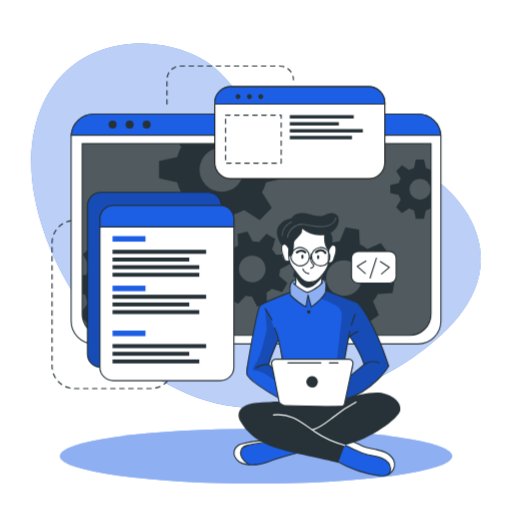
t = 0.00 s
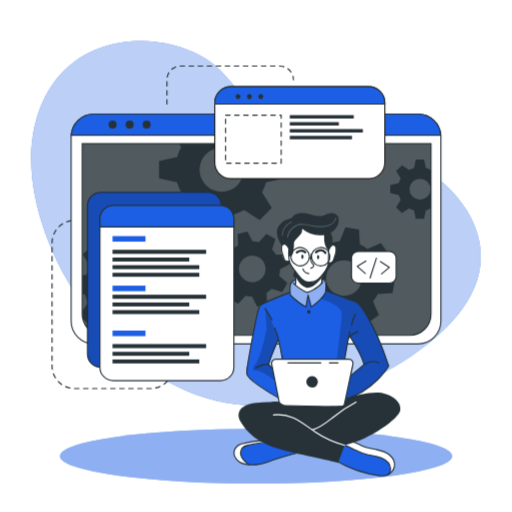
t = 0.38 s
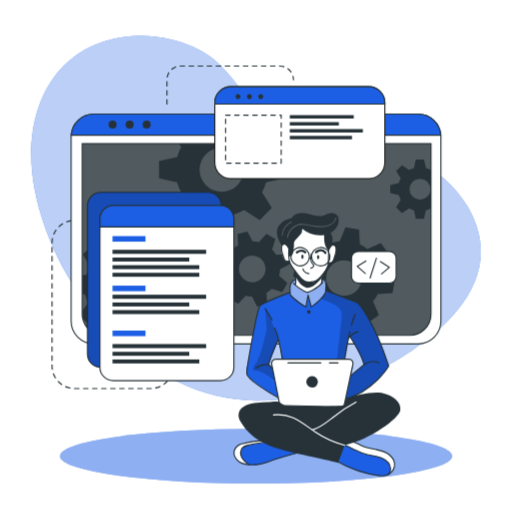
t = 1.13 s
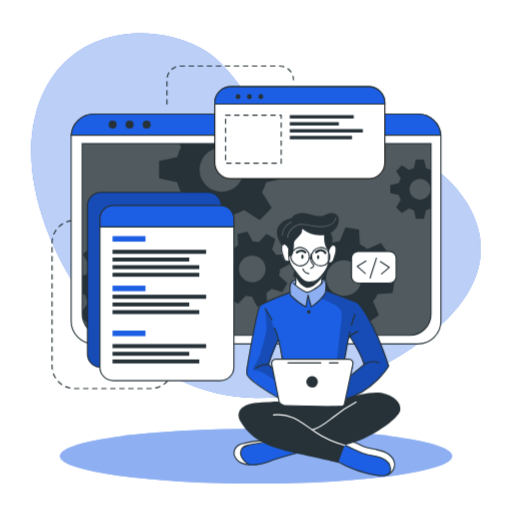
t = 1.50 s
t = 1.88 s: frame unchanged from t = 1.13 s, image omitted
t = 2.63 s: frame unchanged from t = 0.38 s, image omitted

The animated SVG that drew these frames (rendered in a browser with its animation timeline set to each time). Animation: 1 CSS @keyframes rule; one cycle of 3.00 s, repeats indefinitely.

<svg class="animated" id="freepik_stories-developer-activity" xmlns="http://www.w3.org/2000/svg" viewBox="0 0 500 500" version="1.1" xmlns:xlink="http://www.w3.org/1999/xlink" xmlns:svgjs="http://svgjs.com/svgjs"><style>svg#freepik_stories-developer-activity:not(.animated) .animable {opacity: 0;}svg#freepik_stories-developer-activity.animated #freepik--background-simple--inject-50 {animation: 3s Infinite  linear floating;animation-delay: 0s;}            @keyframes floating {                0% {                    opacity: 1;                    transform: translateY(0px);                }                50% {                    transform: translateY(-10px);                }                100% {                    opacity: 1;                    transform: translateY(0px);                }            }        </style><g id="freepik--background-simple--inject-50" class="animable animator-active" style="transform-origin: 250px 220.489px;"><path d="M456.55,209.11c-48.74-83.48-180.95-53.75-207.95-94.35C234.77,94,219.3,69.87,196.86,57.34c-21.39-12-46.19-16.21-67.81-14.63C51.84,48.36,19.11,117.44,33.94,193.3,53.74,294.49,143.44,397.86,250,398.58,305.74,399,359,379,400.7,350.87l.93-.63C443.33,321.85,493.77,272.84,456.55,209.11Z" style="fill: rgb(29, 95, 228); transform-origin: 250px 220.489px;" id="elftdiwb0llgp" class="animable"></path><g id="elpzxqjtcsmbr"><path d="M456.55,209.11c-48.74-83.48-180.95-53.75-207.95-94.35C234.77,94,219.3,69.87,196.86,57.34c-21.39-12-46.19-16.21-67.81-14.63C51.84,48.36,19.11,117.44,33.94,193.3,53.74,294.49,143.44,397.86,250,398.58,305.74,399,359,379,400.7,350.87l.93-.63C443.33,321.85,493.77,272.84,456.55,209.11Z" style="fill: rgb(255, 255, 255); opacity: 0.7; transform-origin: 250px 220.489px;" class="animable"></path></g></g><g id="freepik--Lines--inject-50" class="animable" style="transform-origin: 168.685px 221.905px;"><path d="M78.19,215.18H72.77a21.93,21.93,0,0,0-21.93,21.93V357.45a21.93,21.93,0,0,0,21.93,21.93h74.36a21.93,21.93,0,0,0,21.93-21.93h0" style="fill: none; stroke: rgb(38, 50, 56); stroke-linecap: round; stroke-linejoin: round; stroke-width: 1.10311px; stroke-dasharray: 4.41242; transform-origin: 109.95px 297.28px;" id="elcp6qljacje7" class="animable"></path><path d="M163,101.63V77.86A13.43,13.43,0,0,1,176.4,64.43h96.7a13.43,13.43,0,0,1,13.43,13.43h0" style="fill: none; stroke: rgb(38, 50, 56); stroke-linecap: round; stroke-linejoin: round; stroke-width: 1.10311px; stroke-dasharray: 4.41242; transform-origin: 224.765px 83.03px;" id="el24lhjs1swzx" class="animable"></path></g><g id="freepik--Shadow--inject-50" class="animable" style="transform-origin: 250px 445.4px;"><ellipse cx="250" cy="445.4" rx="191.52" ry="26.76" style="fill: rgb(29, 95, 228); transform-origin: 250px 445.4px;" id="el81d5np6vk0c" class="animable"></ellipse><g id="elhlrpghdm29u"><ellipse cx="250" cy="445.4" rx="191.52" ry="26.76" style="fill: rgb(255, 255, 255); opacity: 0.5; transform-origin: 250px 445.4px;" class="animable"></ellipse></g></g><g id="freepik--Window--inject-50" class="animable" style="transform-origin: 250px 223.55px;"><path d="M430.54,133.52V313.58a22.2,22.2,0,0,1-22.19,22.2H91.65a22.2,22.2,0,0,1-22.19-22.2V133.52c0-.53,0-1,.07-1.56a22.18,22.18,0,0,1,22.12-20.64h316.7A22.18,22.18,0,0,1,430.47,132C430.52,132.48,430.54,133,430.54,133.52Z" style="fill: rgb(255, 255, 255); stroke: rgb(38, 50, 56); stroke-linecap: round; stroke-linejoin: round; stroke-width: 1.10311px; transform-origin: 250px 223.55px;" id="elqug9aagqzo9" class="animable"></path><path d="M80.26,140.28H420.87a0,0,0,0,1,0,0V306.61a20.8,20.8,0,0,1-20.8,20.8h-299a20.8,20.8,0,0,1-20.8-20.8V140.28a0,0,0,0,1,0,0Z" style="fill: rgb(38, 50, 56); transform-origin: 250.565px 233.845px;" id="el56uahpqocw4" class="animable"></path><g id="el3trv37hhfe9"><path d="M420.88,140.28V306.61a20.69,20.69,0,0,1-20.57,20.8H100.83a20.69,20.69,0,0,1-20.57-20.8V140.28Z" style="fill: rgb(255, 255, 255); opacity: 0.2; transform-origin: 250.57px 233.845px;" class="animable"></path></g><path d="M430.47,132H69.53a22.18,22.18,0,0,1,22.12-20.64h316.7A22.18,22.18,0,0,1,430.47,132Z" style="fill: rgb(29, 95, 228); stroke: rgb(38, 50, 56); stroke-miterlimit: 10; stroke-width: 1.10311px; transform-origin: 250px 121.68px;" id="elne5pbrkj2o9" class="animable"></path><path d="M113.88,121.64a3.93,3.93,0,1,1-3.93-3.93A3.93,3.93,0,0,1,113.88,121.64Z" style="fill: rgb(38, 50, 56); transform-origin: 109.95px 121.64px;" id="eluzsbnib5gp" class="animable"></path><path d="M130.5,121.64a3.93,3.93,0,1,1-3.93-3.93A3.93,3.93,0,0,1,130.5,121.64Z" style="fill: rgb(38, 50, 56); transform-origin: 126.57px 121.64px;" id="elsbtng12avp" class="animable"></path><circle cx="143.19" cy="121.64" r="3.93" style="fill: rgb(38, 50, 56); transform-origin: 143.19px 121.64px;" id="elkvx1sucv05" class="animable"></circle><path d="M420.87,140.28V306.61a20.8,20.8,0,0,1-20.8,20.8h-299a20.8,20.8,0,0,1-20.4-16.76v-.06a21,21,0,0,1-.38-4V140.28Z" style="fill: none; stroke: rgb(38, 50, 56); stroke-miterlimit: 10; stroke-width: 1.10311px; transform-origin: 250.58px 233.845px;" id="el86g3hdt3d8w" class="animable"></path><path d="M420.55,166a20.94,20.94,0,0,0-4.62-1.91l-1.87-8.35h-7.94l-1.85,8.35a20.25,20.25,0,0,0-4.64,1.91l-7.17-4.59L386.85,167l4.51,7.17a20.35,20.35,0,0,0-1.91,4.64l-8.35,1.85v7.94l8.35,1.87a20,20,0,0,0,1.91,4.66l-4.59,7.22,5.62,5.61,7.21-4.59a20.39,20.39,0,0,0,4.63,1.92l1.86,8.34H414l1.86-8.34a20.78,20.78,0,0,0,4.62-1.92l.37.24V165.8Zm-10.44,29a10.26,10.26,0,1,1,10.26-10.25A10.25,10.25,0,0,1,410.11,195Z" style="fill: rgb(38, 50, 56); transform-origin: 400.975px 184.685px;" id="elawhhvvimtf7" class="animable"></path><path d="M277.45,174.05V157.31l-17.6-3.91a45.51,45.51,0,0,0-4-9.77l2.13-3.35h-83.1l2.05,3.26a43,43,0,0,0-4,9.76l-17.61,3.92V174l17.61,3.93a43.65,43.65,0,0,0,4,9.84l-9.67,15.21,11.85,11.84,15.2-9.68a44.38,44.38,0,0,0,9.77,4.05L208,226.74H224.7l3.94-17.59a44.64,44.64,0,0,0,9.74-4.05l15.21,9.68,11.84-11.84-9.61-15.21a45.87,45.87,0,0,0,4-9.75Zm-61,13.26a21.63,21.63,0,1,1,21.63-21.63A21.62,21.62,0,0,1,216.45,187.31Z" style="fill: rgb(38, 50, 56); transform-origin: 216.385px 183.51px;" id="el5f1ayblqr94" class="animable"></path><path d="M166.38,289l.71-13.29-13.77-3.88a37.21,37.21,0,0,0-2.82-7.9l8.32-11.68-8.92-9.89-12.46,7a36.51,36.51,0,0,0-7.59-3.63l-2.38-14.12L114.19,231l-3.84,13.81a35,35,0,0,0-7.9,2.8l-11.67-8.31-9.91,8.91,7.06,12.47a35,35,0,0,0-3.64,7.58l-4,.66v18l2.92.82A34.6,34.6,0,0,0,86,295.65l-5.74,8.05.38,6.89v.06l5.93,6.57,12.48-7.05a34.66,34.66,0,0,0,7.61,3.67L109,327.4h0l.11.57,13.28.7.35-1.27h0l3.49-12.53a35.53,35.53,0,0,0,7.94-2.8l11.65,8.3,9.9-8.9-7-12.48a34.53,34.53,0,0,0,3.59-7.57Zm-35.27-20.75a17.2,17.2,0,1,0-1.28,24.28A17.2,17.2,0,0,0,131.11,268.29Z" style="fill: rgb(38, 50, 56); transform-origin: 123.675px 279.835px;" id="el0oxnxouir10g" class="animable"></path><path d="M272.6,269.19a27.25,27.25,0,0,0,.81-6.29l9.55-5-2.64-9.69-10.78.5a27.27,27.27,0,0,0-3.87-5l3.19-10.31-8.7-5-7.28,7.94a28.8,28.8,0,0,0-6.27-.8l-5-9.55-9.68,2.63.51,10.79a27.24,27.24,0,0,0-5,3.87l-10.32-3.19-5,8.69,8,7.27a26,26,0,0,0-.79,6.27l-9.57,5,2.64,9.68,10.8-.51a25.39,25.39,0,0,0,3.85,5l-3.21,10.26,8.71,5,7.24-7.88a26.12,26.12,0,0,0,6.29.79l5,9.56,9.68-2.63-.43-9.22-.07-1.58a26.41,26.41,0,0,0,5.06-3.87l10.31,3.2,4.26-7.44.72-1.26Zm-22.87,5.88a13,13,0,1,1,9.1-15.9A13,13,0,0,1,249.73,275.07Z" style="fill: rgb(38, 50, 56); transform-origin: 246.36px 262.605px;" id="el7idv8x29gx2" class="animable"></path><path d="M383.32,286.23l2.2-13.3-13.46-5.41a35.27,35.27,0,0,0-1.93-8.3l9.69-10.79-7.84-11-13.36,5.67a35.38,35.38,0,0,0-7.22-4.48l-.78-14.49-13.3-2.2-5.45,13.4a37.15,37.15,0,0,0-8.27,1.95l-10.82-9.69-10.95,7.84,5.68,13.35a36.24,36.24,0,0,0-4.05,6.29c-.15.31-.31.62-.45.93l-14.48.8-2.21,13.28,2.18.88,11.28,4.55a35.18,35.18,0,0,0,1.93,8.26L292,294.63l7.85,11,13.35-5.7a35.06,35.06,0,0,0,7.21,4.52l.75,14.42,13.29,2.2,5.44-13.3a35.13,35.13,0,0,0,8.28-1.94l10.8,9.69,11-7.85-5.68-13.36a34.78,34.78,0,0,0,4.55-7.25Zm-37.3-.6a17.41,17.41,0,1,1,4-24.29A17.41,17.41,0,0,1,346,285.63Z" style="fill: rgb(38, 50, 56); transform-origin: 335.92px 271.5px;" id="elhu4an3gmfu" class="animable"></path></g><g id="freepik--Graphics--inject-50" class="animable" style="transform-origin: 236.115px 228.18px;"><rect x="85.39" y="187.77" width="130.8" height="171.01" rx="13.11" style="fill: rgb(29, 95, 228); stroke: rgb(38, 50, 56); stroke-miterlimit: 10; stroke-width: 1.10311px; transform-origin: 150.79px 273.275px;" id="el4hnfwkh1ngu" class="animable"></rect><g id="el62ml8cjhdb5"><rect x="85.39" y="187.77" width="130.8" height="171.01" rx="13.11" style="opacity: 0.2; transform-origin: 150.79px 273.275px;" class="animable"></rect></g><path d="M228.36,213.8V358.59a13.11,13.11,0,0,1-13.11,13.12H110.67a13.11,13.11,0,0,1-13.1-13.12V213.8a13.11,13.11,0,0,1,13.1-13.11H215.25A13.11,13.11,0,0,1,228.36,213.8Z" style="fill: rgb(255, 255, 255); stroke: rgb(38, 50, 56); stroke-linecap: round; stroke-linejoin: round; stroke-width: 1.10311px; transform-origin: 162.965px 286.2px;" id="elp1xha5ld6n" class="animable"></path><path d="M228.36,213.8v7.75H97.57V213.8a13.11,13.11,0,0,1,13.1-13.11H215.25A13.11,13.11,0,0,1,228.36,213.8Z" style="fill: rgb(29, 95, 228); stroke: rgb(38, 50, 56); stroke-miterlimit: 10; stroke-width: 1.10311px; transform-origin: 162.965px 211.12px;" id="el9qx5iu3iccf" class="animable"></path><rect x="109.87" y="230.53" width="32.18" height="5.4" style="fill: rgb(29, 95, 228); transform-origin: 125.96px 233.23px;" id="elk9jc2dc4v7" class="animable"></rect><rect x="109.87" y="278.92" width="32.18" height="5.4" style="fill: rgb(29, 95, 228); transform-origin: 125.96px 281.62px;" id="elvvrdraegs8" class="animable"></rect><rect x="109.87" y="322.8" width="32.18" height="5.4" style="fill: rgb(29, 95, 228); transform-origin: 125.96px 325.5px;" id="elseuoh5eoi8f" class="animable"></rect><rect x="109.87" y="243.9" width="91.39" height="3.96" style="fill: rgb(38, 50, 56); transform-origin: 155.565px 245.88px;" id="ellfdfochwl7a" class="animable"></rect><rect x="109.87" y="251.47" width="74.91" height="3.86" style="fill: rgb(38, 50, 56); transform-origin: 147.325px 253.4px;" id="elkhtvgjzyirt" class="animable"></rect><rect x="109.87" y="258.92" width="84.72" height="3.86" style="fill: rgb(38, 50, 56); transform-origin: 152.23px 260.85px;" id="el03zn1f4t9o8v" class="animable"></rect><rect x="109.87" y="266.36" width="84.72" height="3.86" style="fill: rgb(38, 50, 56); transform-origin: 152.23px 268.29px;" id="elv1bz3ih7h0s" class="animable"></rect><rect x="109.87" y="287.78" width="91.39" height="3.96" style="fill: rgb(38, 50, 56); transform-origin: 155.565px 289.76px;" id="elwmromtwlye" class="animable"></rect><rect x="109.87" y="295.35" width="74.91" height="3.86" style="fill: rgb(38, 50, 56); transform-origin: 147.325px 297.28px;" id="eltamwyygl3yj" class="animable"></rect><rect x="109.87" y="302.8" width="84.72" height="3.86" style="fill: rgb(38, 50, 56); transform-origin: 152.23px 304.73px;" id="elgavh3yjhyya" class="animable"></rect><rect x="109.87" y="335.96" width="91.39" height="3.96" style="fill: rgb(38, 50, 56); transform-origin: 155.565px 337.94px;" id="elfb88ibdh11m" class="animable"></rect><rect x="109.87" y="343.54" width="74.91" height="3.86" style="fill: rgb(38, 50, 56); transform-origin: 147.325px 345.47px;" id="elbbye6k2z6h" class="animable"></rect><rect x="109.87" y="350.99" width="84.72" height="3.86" style="fill: rgb(38, 50, 56); transform-origin: 152.23px 352.92px;" id="elraq4h5wvaaf" class="animable"></rect><path d="M375.77,100.29v58.52a15.63,15.63,0,0,1-15.64,15.63H225.35a15.63,15.63,0,0,1-15.64-15.63V100.29a15.65,15.65,0,0,1,15.64-15.64H360.13A15.64,15.64,0,0,1,375.77,100.29Z" style="fill: rgb(255, 255, 255); stroke: rgb(34, 34, 33); stroke-miterlimit: 10; stroke-width: 1.10311px; transform-origin: 292.74px 129.545px;" id="elt9224vqghdp" class="animable"></path><path d="M375.77,100.29v1.34H209.71v-1.34a15.65,15.65,0,0,1,15.64-15.64H360.13A15.64,15.64,0,0,1,375.77,100.29Z" style="fill: rgb(29, 95, 228); stroke: rgb(38, 50, 56); stroke-miterlimit: 10; stroke-width: 1.10311px; transform-origin: 292.74px 93.14px;" id="el5n04kxg036h" class="animable"></path><path d="M234.11,95.94a2.4,2.4,0,1,1,0-3.39A2.41,2.41,0,0,1,234.11,95.94Z" style="fill: rgb(38, 50, 56); transform-origin: 232.409px 94.245px;" id="elf2pklyofy3t" class="animable"></path><path d="M245.23,95.94a2.4,2.4,0,1,1,0-3.39A2.41,2.41,0,0,1,245.23,95.94Z" style="fill: rgb(38, 50, 56); transform-origin: 243.529px 94.245px;" id="elxs8b506h4n" class="animable"></path><path d="M256.35,95.94a2.4,2.4,0,1,1,0-3.39A2.41,2.41,0,0,1,256.35,95.94Z" style="fill: rgb(38, 50, 56); transform-origin: 254.649px 94.245px;" id="eluckopgs818f" class="animable"></path><rect x="220.3" y="112.39" width="54.28" height="46.92" style="fill: none; stroke: rgb(38, 50, 56); stroke-linecap: round; stroke-linejoin: round; stroke-width: 1.10311px; stroke-dasharray: 4.41242; transform-origin: 247.44px 135.85px;" id="elmr6rj9iaya" class="animable"></rect><rect x="282.96" y="112.39" width="62.47" height="3.3" style="fill: rgb(38, 50, 56); transform-origin: 314.195px 114.04px;" id="elhrjw23x4vq" class="animable"></rect><rect x="282.96" y="119.22" width="47.92" height="3.29" style="fill: rgb(38, 50, 56); transform-origin: 306.92px 120.865px;" id="el3q48ljic3gc" class="animable"></rect><rect x="282.96" y="126.02" width="71.35" height="3.33" style="fill: rgb(38, 50, 56); transform-origin: 318.635px 127.685px;" id="elm7dt2rimzjd" class="animable"></rect><rect x="282.96" y="132.65" width="60.76" height="3.33" style="fill: rgb(38, 50, 56); transform-origin: 313.34px 134.315px;" id="elzouisl78xn" class="animable"></rect><rect x="343.23" y="245.53" width="43.61" height="30.99" rx="6.53" style="fill: rgb(255, 255, 255); stroke: rgb(38, 50, 56); stroke-linecap: round; stroke-linejoin: round; stroke-width: 1.10311px; transform-origin: 365.035px 261.025px;" id="el6j19f2fws5i" class="animable"></rect><polyline points="357.3 254.85 348.91 260.11 356.7 267.01" style="fill: none; stroke: rgb(38, 50, 56); stroke-linecap: round; stroke-linejoin: round; stroke-width: 1.10311px; transform-origin: 353.105px 260.93px;" id="elnzx33y0smlq" class="animable"></polyline><polyline points="372.58 267.51 380.12 261.09 371.42 255.39" style="fill: none; stroke: rgb(38, 50, 56); stroke-linecap: round; stroke-linejoin: round; stroke-width: 1.10311px; transform-origin: 375.77px 261.45px;" id="elyzf1mgifrg9" class="animable"></polyline><line x1="361.38" y1="271.47" x2="367.57" y2="252.05" style="fill: none; stroke: rgb(38, 50, 56); stroke-linecap: round; stroke-linejoin: round; stroke-width: 1.10311px; transform-origin: 364.475px 261.76px;" id="elhmkielk4p4w" class="animable"></line></g><g id="freepik--Character--inject-50" class="animable" style="transform-origin: 309.678px 336.317px;"><path d="M296.86,440.47s-29,8.31-33.05,9.75c-3.68,1.3-13.66,4.8-21.15,3.71a15.89,15.89,0,0,1-2.14-.46c-7.59-2.26-11-4.37-12-9.14s2.78-8.29,6.42-10.54,23.38-4.6,23.38-4.6l4.77,1.4h0Z" style="fill: rgb(29, 95, 228); transform-origin: 262.608px 441.664px;" id="elggeb41d6qcs" class="animable"></path><path d="M242.66,453.93a15.89,15.89,0,0,1-2.14-.46c-7.59-2.26-11-4.37-12-9.14s2.78-8.29,6.42-10.54,23.38-4.6,23.38-4.6l4.77,1.4c-4.32,2-20.4,3.09-23.91,5.11s-5.2,5.82-3.13,11C237.16,449.4,240.12,452.05,242.66,453.93Z" style="fill: rgb(255, 255, 255); transform-origin: 245.723px 441.56px;" id="elmfbkehp479" class="animable"></path><path d="M292.5,441.65s-21.78,5.64-30.42,9.25-25.11,5.19-31-2.25-.68-13.86,5.19-15.29,17.74-3.68,24.22-2.77" style="fill: none; stroke: rgb(38, 50, 56); stroke-linecap: round; stroke-linejoin: round; stroke-width: 1.10311px; transform-origin: 260.496px 442.151px;" id="elynl2936p8xn" class="animable"></path><path d="M243.09,453.54s-11.08-6.08-7.4-14.6c2.72-6.28,17.5-4.92,24.82-8.35" style="fill: none; stroke: rgb(38, 50, 56); stroke-linecap: round; stroke-linejoin: round; stroke-width: 1.10311px; transform-origin: 247.726px 442.065px;" id="el7jil5llakzs" class="animable"></path><path d="M385.19,455.28c-.3,3-1.35,5.81-4.35,7.58-2,1.18-4.84,1.88-8.91,1.84-10.17-.13-29.29-7.4-29.29-7.4l-17.9-9.9,9.31-14.73,2.55-4,6.58,1.48s5.45,3.09,10.93,5.55,18.79,3,23.48,6.77S385.7,450.34,385.19,455.28Z" style="fill: rgb(29, 95, 228); transform-origin: 354.99px 446.686px;" id="elgxaqz4e0fhs" class="animable"></path><path d="M385.19,455.28c-.3,3-1.35,5.81-4.35,7.58a13.39,13.39,0,0,0-.5-8.94c-2-4.49-8.51-8.45-17.07-9.11s-15.11-4.66-18.54-6.45c-2.68-1.39-8.33-4.43-10.68-5.69l2.55-4,6.58,1.48s5.45,3.09,10.93,5.55,18.79,3,23.48,6.77S385.7,450.34,385.19,455.28Z" style="fill: rgb(255, 255, 255); transform-origin: 359.645px 445.765px;" id="elwvgt19w3g1h" class="animable"></path><path d="M328.71,450.18a112.86,112.86,0,0,0,41.9,14.31c3.26.39,7.05.45,9.23-2a6.82,6.82,0,0,0,1.5-5.11c-.39-4.6-4.26-8.24-8.5-10.07s-8.91-2.25-13.42-3.26a53.38,53.38,0,0,1-12.9-4.72c-3.24-1.69-6.37-3.74-9.94-4.5s-7.82.16-9.73,3.28" style="fill: none; stroke: rgb(38, 50, 56); stroke-linecap: round; stroke-linejoin: round; stroke-width: 1.10311px; transform-origin: 354.118px 449.635px;" id="ele9hnkp1m2oj" class="animable"></path><path d="M378.64,463.74a11.92,11.92,0,0,0,6.55-8.46c.65-4.33-1.82-8.69-5.29-11.35s-7.82-3.92-12.11-4.81S359.11,437.63,355,436c-6.27-2.46-12.46-7.3-19-5.57" style="fill: none; stroke: rgb(38, 50, 56); stroke-linecap: round; stroke-linejoin: round; stroke-width: 1.10311px; transform-origin: 360.647px 446.902px;" id="elxq07mhdzpbn" class="animable"></path><path d="M348.91,295.26l-30.29-11.52-.38-.15s.11-.8.2-2c.19-2.42.29-6.36-.85-7.69-1.69-2-6.47-.32-11.14-2.46s-13.3,1.69-13.3,1.69-6.24-1.15-9,3.35c-1.4,3.63-.92,9-.92,9l-.57.2c-3.61,1.35-23.25,8.74-27.4,11.71-4.59,3.25-9.67,36.62-11.3,46.42s-4.53,18.63-3.06,22,22.57,19.62,34.71,23.81,55.19,3,55.19,3,.7-.19,1.95-.59c7.28-2.34,33.11-12,46.82-34.68C379.59,357.39,366.31,313.86,348.91,295.26Zm-81.84,56.13c-2.23,1.58-1,7.7-1,7.7l-3.79-3.34,9.52-23.41,4.06,18S269.3,349.82,267.07,351.39Zm76.16,14.87c-1.05.54,3-10.71,1.08-13.26s-7.71-2.31-7.71-2.31l.49-3.07,3.43-17.6,1.14-1.35s11.78,20.19,13.89,27.31C355.55,356,342.71,366.26,343.23,366.26Z" style="fill: rgb(29, 95, 228); transform-origin: 310.033px 331.783px;" id="el5e88n7yxurc" class="animable"></path><path d="M291.72,222.25l-15.64,16.6s-2.15,1.91-1.3,6.72,2.85,9,4.36,9.28a21.37,21.37,0,0,0,3.62.32s3.35,7.26,5.73,10.11c0,0,.82,11.21.38,14.32,0,0,5.62,4.91,10.91,5.53s13.46-7.48,13.46-7.48l2-9.92s4.8-7.28,5.12-9.22,2.52-1.44,3.6-2.4,3.57-5.23,4-9.27.44-8.68-4.25-7.32c-4.07-1.09-1.52-9.69-1.52-9.69l-7.15-6.3Z" style="fill: rgb(255, 255, 255); transform-origin: 301.36px 253.707px;" id="eluogmmztk9xa" class="animable"></path><g id="el66shmfuifgg"><path d="M318.62,283.74a17.67,17.67,0,0,1-.81,1.81c-2.58,4.86-13.82,14.13-13.82,14.13l-3.4-10.45-1.86,10.45c-3.75-1.64-15.19-11.55-15.19-11.55s-.39-.93-.86-2.38l.57-.2s-.48-5.41.92-9c2.74-4.5,9-3.35,9-3.35s8.63-3.83,13.3-1.69,9.45.48,11.14,2.46.65,9.66.65,9.66Z" style="fill: rgb(255, 255, 255); opacity: 0.5; transform-origin: 300.65px 285.27px;" class="animable"></path></g><g id="el0pp2y9cbi4s"><path d="M348.91,295.26l-30.29-11.52-.38-.15s.11-.8.2-2l-.63,3.93-4.48,6.08a124,124,0,0,1,14,6.16A12.28,12.28,0,0,1,333.73,310l-5.58,47.75-2.29,27.11,6.91,7.17c7.28-2.34,33.11-12,46.82-34.68C379.59,357.39,366.31,313.86,348.91,295.26Zm-5.68,71c-1.05.54,3-10.71,1.08-13.26s-7.71-2.31-7.71-2.31l.49-3.07,3.43-17.6,1.14-1.35s11.78,20.19,13.89,27.31C355.55,356,342.71,366.26,343.23,366.26Z" style="opacity: 0.2; transform-origin: 346.46px 336.81px;" class="animable"></path></g><g id="elo6a0t9mdi7"><path d="M277.87,353l-4.71-15.74s-8.45-28.81-14.24-35.91l1.52,20.26s-5,24.2-9.57,31.39-5.59,9,0,9,19.2,10.84,19.2,10.84l-1.05-9ZM266,359.09l-3.79-3.34,9.52-23.41,4.06,18s-6.52-.49-8.75,1.08S266,359.09,266,359.09Z" style="opacity: 0.2; transform-origin: 262.46px 337.095px;" class="animable"></path></g><path d="M288.49,265.28s.86,8.49,0,12.37" style="fill: none; stroke: rgb(38, 50, 56); stroke-linecap: round; stroke-linejoin: round; stroke-width: 1.10311px; transform-origin: 288.681px 271.465px;" id="elr4v2zti14ud" class="animable"></path><path d="M314.11,276.51a36.53,36.53,0,0,1,.94-8.11" style="fill: none; stroke: rgb(38, 50, 56); stroke-linecap: round; stroke-linejoin: round; stroke-width: 1.10311px; transform-origin: 314.58px 272.455px;" id="el09wxz5tjuez6" class="animable"></path><path d="M316.38,228.58s5.14,6.45,4.87,11.33-.65,10.66-.52,16.32-9.09,17.52-13.83,18.57-8.82,1.32-11.85-1.71-6.06-7.24-10-12.64-3-17.25-3-17.25" style="fill: none; stroke: rgb(38, 50, 56); stroke-linecap: round; stroke-linejoin: round; stroke-width: 1.10311px; transform-origin: 301.606px 252.052px;" id="elhmdctphtfwj" class="animable"></path><path d="M304,247.71a26.82,26.82,0,0,0-.4,5.37,6.05,6.05,0,0,0,1.32,4.2c.57.58,1.39,1.05,1.5,1.85a2,2,0,0,1-1.06,1.75,15.55,15.55,0,0,0-1.85,1.1" style="fill: none; stroke: rgb(38, 50, 56); stroke-linecap: round; stroke-linejoin: round; stroke-width: 1.10311px; transform-origin: 304.965px 254.845px;" id="el5m4oqb4b4cn" class="animable"></path><path d="M295.87,262.6s.59,3.83,5.72,4.63" style="fill: none; stroke: rgb(38, 50, 56); stroke-linecap: round; stroke-linejoin: round; stroke-width: 1.10311px; transform-origin: 298.73px 264.915px;" id="elavxibc6p5gt" class="animable"></path><path d="M296.4,250.63c0,1.11-.48,2-1.07,2s-1.07-.89-1.07-2,.48-2,1.07-2S296.4,249.53,296.4,250.63Z" style="fill: rgb(38, 50, 56); transform-origin: 295.33px 250.63px;" id="elplpo9lkqgo" class="animable"></path><path d="M311.71,251.11c0,1.11-.48,2-1.07,2s-1.07-.9-1.07-2,.48-2,1.07-2S311.71,250,311.71,251.11Z" style="fill: rgb(38, 50, 56); transform-origin: 310.64px 251.11px;" id="els3gbx1mly5" class="animable"></path><path d="M308.62,246.26s5-5,9.19.58" style="fill: none; stroke: rgb(38, 50, 56); stroke-linecap: round; stroke-linejoin: round; stroke-width: 2.20621px; transform-origin: 313.215px 245.52px;" id="el1kw01vmj56q" class="animable"></path><path d="M298.09,246.36s-3.16-3.54-8.14,0" style="fill: none; stroke: rgb(38, 50, 56); stroke-linecap: round; stroke-linejoin: round; stroke-width: 2.20621px; transform-origin: 294.02px 245.573px;" id="elrrtcgrirh3n" class="animable"></path><path d="M288.87,270s3.05,8.4,9.86,10.79,15.85-10,15.85-10l-.47-1.61s-5.93,7.7-12.52,6.39-13.1-10.25-13.1-10.25Z" style="fill: rgb(38, 50, 56); transform-origin: 301.535px 273.208px;" id="eli6cqjrvikr" class="animable"></path><path d="M282.76,254.85s-4.06,1.43-5.14-1.73-4.78-11.49-1.54-14.27,5.84,3.67,5.84,3.67" style="fill: none; stroke: rgb(38, 50, 56); stroke-linecap: round; stroke-linejoin: round; stroke-width: 1.10311px; transform-origin: 278.769px 246.664px;" id="el9plkf44gav" class="animable"></path><path d="M320.72,256.57s3.77.76,4.85-2.4,4.78-11.49,1.54-14.27-5.84,3.67-5.84,3.67" style="fill: none; stroke: rgb(38, 50, 56); stroke-linecap: round; stroke-linejoin: round; stroke-width: 1.10311px; transform-origin: 324.566px 247.927px;" id="elssrk2qrp9v" class="animable"></path><path d="M281.92,250.63a5.62,5.62,0,0,0,3.56-2.1,8.74,8.74,0,0,0,1-3.19,37.59,37.59,0,0,0,.56-6.44,8.81,8.81,0,0,1,.23-2.51,6.6,6.6,0,0,1,1.36-2.23c1.41-1.66,3.12-3.06,4.47-4.78a8,8,0,0,0,2-6,27.45,27.45,0,0,0,22.47,5.81c7.15-1.4,14-7.67,13.17-15.55a6.37,6.37,0,0,0-5-5.48c-3.53-.88-6.7,1-9.9,2.21-5.83,2.2-11.54-1.58-17.43-2.21-5-.55-11.23.08-13.85,5.09,0,0-9,1.06-13,8.5s3.57,17.73,3.57,17.73,3-3.68,6.93,3.76Z" style="fill: rgb(38, 50, 56); transform-origin: 300.601px 229.282px;" id="elbvn2gufjlsm" class="animable"></path><path d="M317,226.68s-2.34,12.2,3.77,18.11c0,0,1.34-3.67,2.69-4.57a14.13,14.13,0,0,0-1.07-13.54C317.87,219.58,317,226.68,317,226.68Z" style="fill: rgb(38, 50, 56); transform-origin: 320.631px 234.157px;" id="el0xijwwgok9y" class="animable"></path><g id="el3qc47xdhxi2"><path d="M328.14,212.8a11.49,11.49,0,0,1-7,7.27c-8.48,3.46-16.71-.37-25.21-1.12-6.93-.62-14.58,5.64-15.07,12.76" style="fill: none; stroke: rgb(255, 255, 255); stroke-linecap: round; stroke-linejoin: round; stroke-width: 1.10311px; opacity: 0.2; transform-origin: 304.5px 222.255px;" class="animable"></path></g><g id="elrg4ny93z1h"><path d="M275.63,229.83a14.81,14.81,0,0,1,9-13.08" style="fill: none; stroke: rgb(255, 255, 255); stroke-linecap: round; stroke-linejoin: round; stroke-width: 1.10311px; opacity: 0.2; transform-origin: 280.13px 223.29px;" class="animable"></path></g><path d="M286.53,276.51a38.71,38.71,0,0,0,13.21,9s10.15-2.95,15.31-10" style="fill: none; stroke: rgb(38, 50, 56); stroke-linecap: round; stroke-linejoin: round; stroke-width: 1.10311px; transform-origin: 300.79px 280.51px;" id="el3dsnl0rtw76" class="animable"></path><g id="el5vellv0pbup"><circle cx="293.15" cy="250.63" r="8.98" style="fill: none; stroke: rgb(38, 50, 56); stroke-linecap: round; stroke-linejoin: round; stroke-width: 1.10311px; transform-origin: 293.15px 250.63px; transform: rotate(-24.64deg);" class="animable"></circle></g><g id="elhofyd7el9l9"><circle cx="313.22" cy="250.63" r="8.98" style="fill: none; stroke: rgb(38, 50, 56); stroke-linecap: round; stroke-linejoin: round; stroke-width: 1.10311px; transform-origin: 313.22px 250.63px; transform: rotate(-7deg);" class="animable"></circle></g><path d="M288.49,273.16a7,7,0,0,0-4.33,3.35c-1.59,2.8-.63,11.61-.63,11.61s8.21,8.12,15.2,11.55l2.06-11.59,3.2,11.59s10.82-7.65,13.82-14.12c0,0,1-7.55,0-10a3.47,3.47,0,0,0-3.23-2.37" style="fill: none; stroke: rgb(38, 50, 56); stroke-linecap: round; stroke-linejoin: round; stroke-width: 1.10311px; transform-origin: 300.749px 286.415px;" id="el9ozdn5kuryv" class="animable"></path><path d="M275.63,350.7s-3.21-21.5-7.48-30.27" style="fill: none; stroke: rgb(38, 50, 56); stroke-linecap: round; stroke-linejoin: round; stroke-width: 1.10311px; transform-origin: 271.89px 335.565px;" id="elrfn54oawae" class="animable"></path><path d="M258.92,301.35a87,87,0,0,1,6.64,11.11" style="fill: none; stroke: rgb(38, 50, 56); stroke-linecap: round; stroke-linejoin: round; stroke-width: 1.10311px; transform-origin: 262.24px 306.905px;" id="elptzjmk5ykg" class="animable"></path><path d="M343.23,317.4a62.1,62.1,0,0,1,3.53-10.49" style="fill: none; stroke: rgb(38, 50, 56); stroke-linecap: round; stroke-linejoin: round; stroke-width: 1.10311px; transform-origin: 344.995px 312.155px;" id="el9qcsrhajluo" class="animable"></path><path d="M336.6,350.7s2.31-14.74,5.07-26.88" style="fill: none; stroke: rgb(38, 50, 56); stroke-linecap: round; stroke-linejoin: round; stroke-width: 1.10311px; transform-origin: 339.135px 337.26px;" id="elvewa3l50zk" class="animable"></path><path d="M340.52,330a17,17,0,0,1,8.94-6.12" style="fill: none; stroke: rgb(38, 50, 56); stroke-linecap: round; stroke-linejoin: round; stroke-width: 1.10311px; transform-origin: 344.99px 326.94px;" id="eld0v7ieqsnm" class="animable"></path><path d="M318.25,283.59s18.63,7.45,30.66,11.68c0,0,14.8,13.91,30.67,62.12,0,0-14.54,24.46-42.2,32.3" style="fill: none; stroke: rgb(38, 50, 56); stroke-linecap: round; stroke-linejoin: round; stroke-width: 1.10311px; transform-origin: 348.915px 336.64px;" id="elc4xa155oqf7" class="animable"></path><path d="M342.18,367.13,355.55,356s7.07-5.37,14.42-1.7" style="fill: none; stroke: rgb(38, 50, 56); stroke-linecap: round; stroke-linejoin: round; stroke-width: 1.10311px; transform-origin: 356.075px 360.074px;" id="elyaxeq2eo7x" class="animable"></path><path d="M341.67,328.67S352.72,345,355.55,356" style="fill: none; stroke: rgb(38, 50, 56); stroke-linecap: round; stroke-linejoin: round; stroke-width: 1.10311px; transform-origin: 348.61px 342.335px;" id="elq2a7c69vpr" class="animable"></path><path d="M266.15,359.71,262.24,356s-5.8-1-12.38,3.39" style="fill: none; stroke: rgb(38, 50, 56); stroke-linecap: round; stroke-linejoin: round; stroke-width: 1.10311px; transform-origin: 258.005px 357.806px;" id="elc6xvu1v8eev" class="animable"></path><path d="M262.24,356s4.86-16,9.65-24.19" style="fill: none; stroke: rgb(38, 50, 56); stroke-linecap: round; stroke-linejoin: round; stroke-width: 1.10311px; transform-origin: 267.065px 343.905px;" id="elr71kby91ix" class="animable"></path><path d="M283.25,285.55s-26.81,10.06-29.44,13-12.62,59.19-12.89,65.63c-.23,5.76,20.65,18.69,31,24.14" style="fill: none; stroke: rgb(38, 50, 56); stroke-linecap: round; stroke-linejoin: round; stroke-width: 1.10311px; transform-origin: 262.084px 336.935px;" id="elq9lgu8xypye" class="animable"></path><path d="M303.3,304.56a1.77,1.77,0,1,1-1.77-1.77A1.76,1.76,0,0,1,303.3,304.56Z" style="fill: rgb(38, 50, 56); transform-origin: 301.53px 304.56px;" id="elg9kpcw1h0uh" class="animable"></path><path d="M334.32,398.78h-61a1.43,1.43,0,0,1-1.43-1.43h0a1.43,1.43,0,0,1,1.43-1.43h61a1.43,1.43,0,0,1,1.43,1.43h0A1.43,1.43,0,0,1,334.32,398.78Z" style="fill: rgb(38, 50, 56); transform-origin: 303.82px 397.35px;" id="elq9bgw0tugiq" class="animable"></path><path d="M336.46,394l8.17-38.4a4.08,4.08,0,0,0-4-4.93h-71.3a4.08,4.08,0,0,0-4,4.88l7.33,37.12a4.08,4.08,0,0,0,3.91,3.29l55.79,1.28A4.1,4.1,0,0,0,336.46,394Z" style="fill: rgb(255, 255, 255); stroke: rgb(38, 50, 56); stroke-linecap: round; stroke-linejoin: round; stroke-width: 1.10311px; transform-origin: 304.985px 373.956px;" id="el9nbkstcyxd" class="animable"></path><path d="M310.44,372.83a5.69,5.69,0,1,1-5.69-5.7A5.69,5.69,0,0,1,310.44,372.83Z" style="fill: rgb(38, 50, 56); transform-origin: 304.75px 372.82px;" id="elq8d9v419sbr" class="animable"></path><line x1="321.63" y1="354.34" x2="330.1" y2="354.34" style="fill: none; stroke: rgb(38, 50, 56); stroke-linecap: round; stroke-linejoin: round; stroke-width: 1.10311px; transform-origin: 325.865px 354.34px;" id="elc8e5o0tvgx7" class="animable"></line><line x1="281.18" y1="354.34" x2="313.33" y2="354.34" style="fill: none; stroke: rgb(38, 50, 56); stroke-linecap: round; stroke-linejoin: round; stroke-width: 1.10311px; transform-origin: 297.255px 354.34px;" id="el8h7cvzn4k0k" class="animable"></line><path d="M336.6,434.77l-6.5,17.06s-16.58-4.18-37.81-8.53c-22.21-4.55-45.4-10.44-57.43-31.55-1.46-2.57-2.44-5.61-1.75-8.49,1.73-7.29,11.22-9.27,17.47-10a113.92,113.92,0,0,1,11.83-.66c2,0,8.65-1.09,10.26.1a47.14,47.14,0,0,0,7.71,4.57c3.55,1.51,55.37-1.35,55.37-1.35a18.59,18.59,0,0,0,1.63-6.23c8.15-4.14,27-7.64,35-6.09,12.53,2.43,19.84,9.74,18.45,17.4S361.76,429.2,336.6,434.77Z" style="fill: rgb(38, 50, 56); transform-origin: 311.941px 417.528px;" id="elag35d33xtf8" class="animable"></path><path d="M336.6,434.77s-15.77-4.18-28.65-12.88-22.94-18.8-40.89-16.71" style="fill: none; stroke: rgb(255, 255, 255); stroke-linecap: round; stroke-linejoin: round; stroke-width: 1.10311px; transform-origin: 301.83px 419.836px;" id="elyebx7etm4c" class="animable"></path><path d="M305,419.84c8.14-2.34,14.11-7.61,20.64-12.66a139.62,139.62,0,0,1,22.09-14.52" style="fill: none; stroke: rgb(255, 255, 255); stroke-linecap: round; stroke-linejoin: round; stroke-width: 1.10311px; transform-origin: 326.365px 406.25px;" id="elbuqgycw4sx9" class="animable"></path><line x1="302.13" y1="252.05" x2="304.52" y2="252.05" style="fill: none; stroke: rgb(38, 50, 56); stroke-linecap: round; stroke-linejoin: round; stroke-width: 1.10311px; transform-origin: 303.325px 252.05px;" id="elyxsdtbczctb" class="animable"></line></g><defs>     <filter id="active" height="200%">         <feMorphology in="SourceAlpha" result="DILATED" operator="dilate" radius="2"></feMorphology>                <feFlood flood-color="#32DFEC" flood-opacity="1" result="PINK"></feFlood>        <feComposite in="PINK" in2="DILATED" operator="in" result="OUTLINE"></feComposite>        <feMerge>            <feMergeNode in="OUTLINE"></feMergeNode>            <feMergeNode in="SourceGraphic"></feMergeNode>        </feMerge>    </filter>    <filter id="hover" height="200%">        <feMorphology in="SourceAlpha" result="DILATED" operator="dilate" radius="2"></feMorphology>                <feFlood flood-color="#ff0000" flood-opacity="0.5" result="PINK"></feFlood>        <feComposite in="PINK" in2="DILATED" operator="in" result="OUTLINE"></feComposite>        <feMerge>            <feMergeNode in="OUTLINE"></feMergeNode>            <feMergeNode in="SourceGraphic"></feMergeNode>        </feMerge>            <feColorMatrix type="matrix" values="0   0   0   0   0                0   1   0   0   0                0   0   0   0   0                0   0   0   1   0 "></feColorMatrix>    </filter></defs></svg>